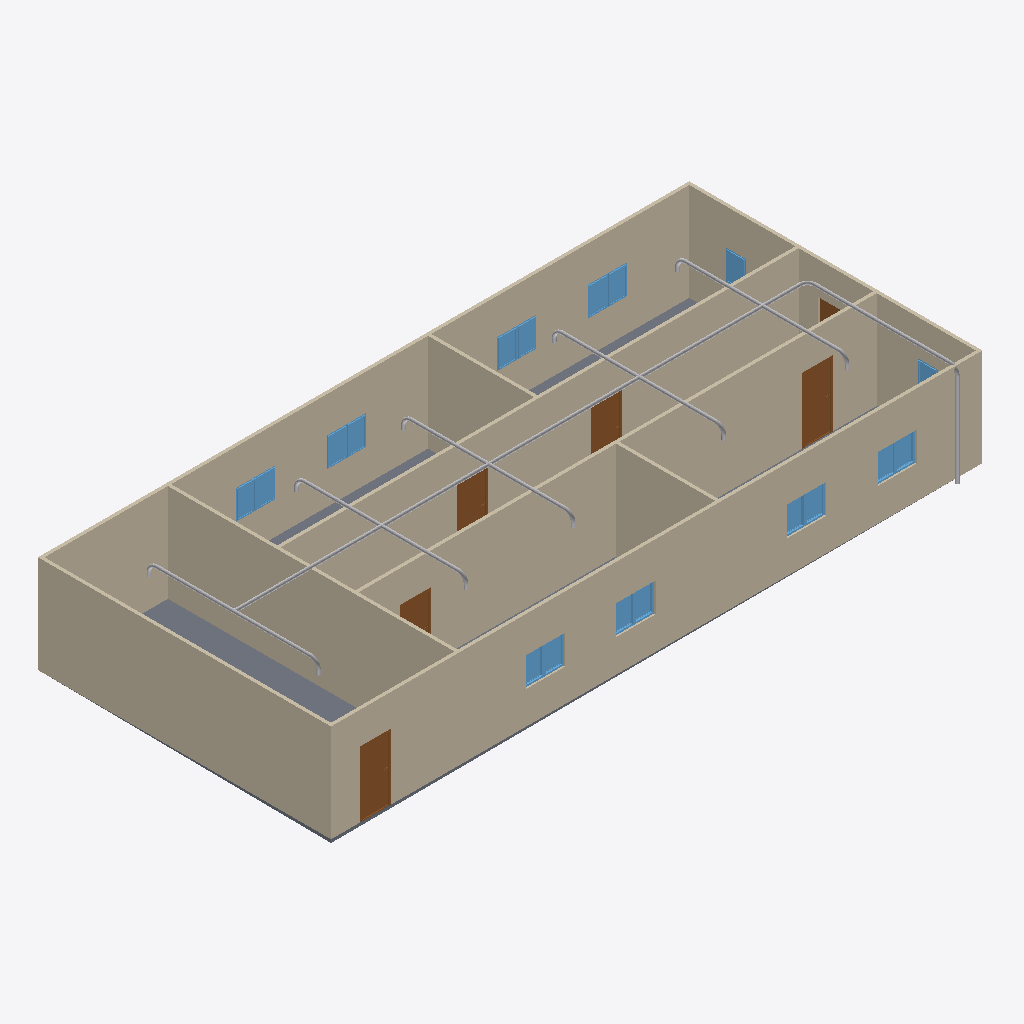
Isometric view of an IFC building model (IFC-SPF (STEP), schema IFC4, length unit metre), seen from the south-west, elements coloured by IFC class: 20 other elements (light grey), 18 windows (light blue), 9 walls (beige), 6 doors (brown), 1 slab (grey).
Extent 20.0 m × 9.1 m × 3.1 m (x, y, z). Storeys (2): GF at 0.00 m; PIPING at 3.00 m. Elements (64): 18 IfcPipeSegment, 18 IfcWindow, 12 IfcPipeFitting, 9 IfcWall, 6 IfcDoor, 1 IfcSlab.

HEADER;
FILE_DESCRIPTION(('ViewDefinition[DesignTransferView]'),'2;1');
FILE_NAME('s09-activity.ifc','2026-10-27T10:28:37+08:00',(''),(''),'IfcOpenShell 0.8.5-post1','Bonsai 0.8.5-post1','Nobody');
FILE_SCHEMA(('IFC4'));
ENDSEC;
DATA;
#1=IFCPROJECT('1l4KqzPg9APwJzTSXJnQbj',$,'My Project',$,$,$,$,(#14,#26),#9);
#31=IFCSITE('1GKO1AHKzA0wLUP9eqTgJt',$,'My Site',$,$,#54,$,$,$,$,$,$,$,$);
#37=IFCBUILDING('3iGBFCdRn6GBXfLBPvPWqx',$,'My Building',$,$,#60,$,$,$,$,$,$);
#43=IFCBUILDINGSTOREY('3DIsCg3OD5tPov22C1m$7R',$,'GF',$,$,#66,$,$,$,$);
#4681=IFCBUILDINGSTOREY('0b9F7R1fPDqxo93cjrSZ2v',$,'PIPING',$,$,#4702,$,$,$,$);
#351=IFCWALL('3RVOxJKsTCJB_V_UMUMPxa',$,'Wall',$,$,#614,#359,$,$);
#403=IFCWALL('3yv8chYx5EEwBHhGyf1Zs4',$,'Wall',$,$,#550,#409,$,$);
#2967=IFCWALL('34gaY2lWL6yvKtRVsxn2QZ',$,'Wall',$,$,#3119,#2973,$,$);
#3005=IFCWALL('21PnV9QhT59wmLG3xuH8uA',$,'Wall',$,$,#3222,#3011,$,$);
#428=IFCWALL('2lwt2gmIX6IRcOYTRzaebH',$,'Wall',$,$,#582,#434,$,$);
#780=IFCWALL('3_SMQPk8v65vHJlcsqTH9K',$,'Wall',$,$,#3750,#786,$,$);
#378=IFCWALL('3ZP57Q9Az01wBJKnOFnGN5',$,'Wall',$,$,#389,#384,$,$);
#3756=IFCSLAB('2DzY5m95PAgulGZIFyof$V',$,'Slab',$,$,#3764,#3771,$,$);
#1134=IFCWALL('3n2lYU0pn1yxw$aJ6qf9q$',$,'Wall',$,$,#1145,#1140,$,$);
#1096=IFCWALL('2GKvflePLA5wrozkuUBeOt',$,'Wall',$,$,#3755,#1102,$,$);
#4708=IFCPIPESEGMENT('0tZtuxuB572ui1tvv05lSc',$,'PipeSegment',$,$,#6662,#4721,$,$);
#3298=IFCDOOR('1tlpiwcpDEaf8LlTG$IjHm',$,'Door',$,$,#3346,#3306,$,2.0,0.899999976158142,$,$,$);
#3697=IFCDOOR('3vrVcDmJT8BPL3AVIX1hrx',$,'Door',$,$,#3745,#3705,$,2.0,0.899999976158142,$,$,$);
#3195=IFCDOOR('04dafkjif2QvgCizUODKqT',$,'Door',$,$,#3248,#3203,$,2.0,0.899999976158142,$,$,$);
#3249=IFCDOOR('1Dl6RoeYfAZ9vElny4Vrwc',$,'Door',$,$,#3297,#3257,$,2.0,0.899999976158142,$,$,$);
#3146=IFCDOOR('3JFyveaxzFQPuadvnfgsSt',$,'Door',$,$,#3194,#3154,$,2.0,0.899999976158142,$,$,$);
#4745=IFCPIPESEGMENT('2AGn_xEXTCdxMqWbRuLdP_',$,'PipeSegment',$,$,#5366,#4756,$,$);
#5908=IFCPIPESEGMENT('0vMBF6425F$PlrbzUpsxUN',$,'PipeSegment',$,$,#6191,#5942,$,$);
#5444=IFCPIPESEGMENT('3qNlTIehj0z8YWJ6nj_280',$,'PipeSegment',$,$,#5715,#5482,$,$);
#6192=IFCPIPESEGMENT('3Vxs9DfX5Ah9pJfQEgx4b1',$,'PipeSegment',$,$,#6380,#6226,$,$);
#5716=IFCPIPESEGMENT('0qqD5e5RHE1Q4GmeAsnr49',$,'PipeSegment',$,$,#5907,#5750,$,$);
#2151=IFCWINDOW('21BZjpQl56nhEUZTnLzwPa',$,'Window',$,$,#3882,#2159,$,0.899999976158142,0.600000023841858,$,$,$);
#3817=IFCWINDOW('3UDGGRCMf0eQ7KzP346i3s',$,'Window',$,$,#3915,#3830,$,0.899999976158142,0.600000023841858,$,$,$);
#3883=IFCWINDOW('2mB7yZBr94jO1u6ABHNNfi',$,'Window',$,$,#4070,#3896,$,0.899999976158142,0.600000023841858,$,$,$);
#2004=IFCWINDOW('084R0U5ZfENxzAMcY953dJ',$,'Window.004',$,$,#3816,#2012,$,0.899999976158142,0.600000023841858,$,$,$);
#6416=IFCPIPESEGMENT('0xW7aD1uTAMhi4rthJDgKa',$,'PipeSegment',$,$,#6575,#6450,$,$);
#2053=IFCWINDOW('1lCgtbxvrCOvIN6Ovq7cxG',$,'Window.005',$,$,#3849,#2061,$,0.899999976158142,0.600000023841858,$,$,$);
#2102=IFCWINDOW('0qxhXdS692oQ02IovPWZze',$,'Window',$,$,#3783,#2110,$,0.899999976158142,0.600000023841858,$,$,$);
#3784=IFCWINDOW('2kdy0$N1j6xfArLPHO8iXV',$,'Window',$,$,#4037,#3797,$,0.899999976158142,0.600000023841858,$,$,$);
#3850=IFCWINDOW('1KZ0hswEv8Y85I45LIbeO6',$,'Window',$,$,#3948,#3863,$,0.899999976158142,0.600000023841858,$,$,$);
#3977=IFCWINDOW('1JxQqa9lv44uh6X6C$pCvy',$,'Window',$,$,#4655,#3990,$,0.899999976158142,0.600000023841858,$,$,$);
#3916=IFCWINDOW('1nF5DO2Y576f2os198Pa$w',$,'Window',$,$,#4645,#3929,$,0.899999976158142,0.600000023841858,$,$,$);
#4038=IFCWINDOW('1obno6aB1AigQsvSLt216m',$,'Window',$,$,#4665,#4051,$,0.899999976158142,0.600000023841858,$,$,$);
#4099=IFCWINDOW('1yXKuc77T6oP9xC6_Jh3oj',$,'Window',$,$,#4675,#4112,$,0.899999976158142,0.600000023841858,$,$,$);
#3949=IFCWINDOW('3ddlSYz898$ALTUEe0w5c8',$,'Window',$,$,#4650,#3962,$,0.899999976158142,0.600000023841858,$,$,$);
#4005=IFCWINDOW('2F2lpL1MnEbAkUO3AIcg9R',$,'Window',$,$,#4660,#4018,$,0.899999976158142,0.600000023841858,$,$,$);
#4071=IFCWINDOW('1Hl6gL3W1568yxKT79J40N',$,'Window',$,$,#4670,#4084,$,0.899999976158142,0.600000023841858,$,$,$);
#4127=IFCWINDOW('2f0bNBagzA_wQuoMl8pSVU',$,'Window',$,$,#4680,#4140,$,0.899999976158142,0.600000023841858,$,$,$);
#1955=IFCWINDOW('1utAfJULv92AmQJknECKPH',$,'Window',$,$,#2003,#1963,$,0.899999976158142,0.600000023841858,$,$,$);
#6481=IFCPIPESEGMENT('0VyCZa4VjFeQ4MV_cVklIA',$,'PipeSegment',$,$,#6540,#6515,$,$);
#1857=IFCWINDOW('2BTH616_b9fQyeVZq8gPsk',$,'Window',$,$,#1905,#1865,$,0.899999976158142,0.600000023841858,$,$,$);
#3043=IFCDOOR('1PxF51vafDKgnDVQUrfJzG',$,'Door',$,$,#3091,#3051,$,2.0,0.899999976158142,$,$,$);
#5408=IFCPIPEFITTING('3NIzzYJXjFdh4SRvUVxJA6',$,'PipeFitting',$,$,#5439,#5416,$,$);
#6100=IFCPIPEFITTING('1MLr0VbRbCsuBdqwqVV5m8',$,'PipeFitting',$,$,#6333,#6136,$,$);
#5766=IFCPIPEFITTING('2121JM17DFiPlVY7nRIHTX',$,'PipeFitting',$,$,#6099,#5802,$,$);
#5534=IFCPIPEFITTING('3QEO5fKk52zR4KtBMzdfa5',$,'PipeFitting',$,$,#5765,#5574,$,$);
#6334=IFCPIPEFITTING('2eNx4dNFX0nOY_ujSZfjBL',$,'PipeFitting',$,$,#6395,#6370,$,$);
#6597=IFCPIPEFITTING('3hbUXGyj96$Op71lEJO$rK',$,'PipeFitting',$,$,#6628,#6605,$,$);
#6684=IFCPIPEFITTING('1ob4wsagjEtvHhCmgrgjt0',$,'PipeFitting',$,$,#6715,#6692,$,$);
#5493=IFCPIPEFITTING('0d2TKzX1b3X96cQ6rCMfhG',$,'PipeFitting',$,$,#5673,#5533,$,$);
#5674=IFCPIPEFITTING('39W01l_Fv8uvLQ21Es7kN9',$,'PipeFitting',$,$,#6007,#5710,$,$);
#6292=IFCPIPEFITTING('3RH76LbMz6hQaeycOG4wzO',$,'PipeFitting',$,$,#6390,#6328,$,$);
#6008=IFCPIPEFITTING('0DpH0rEWP0Gek98523dQcI',$,'PipeFitting',$,$,#6291,#6044,$,$);
#5315=IFCPIPEFITTING('0PAzhosxzCJw6lJtUQP7W5',$,'PipeFitting',$,$,#5347,#5324,$,$);
ENDSEC;
